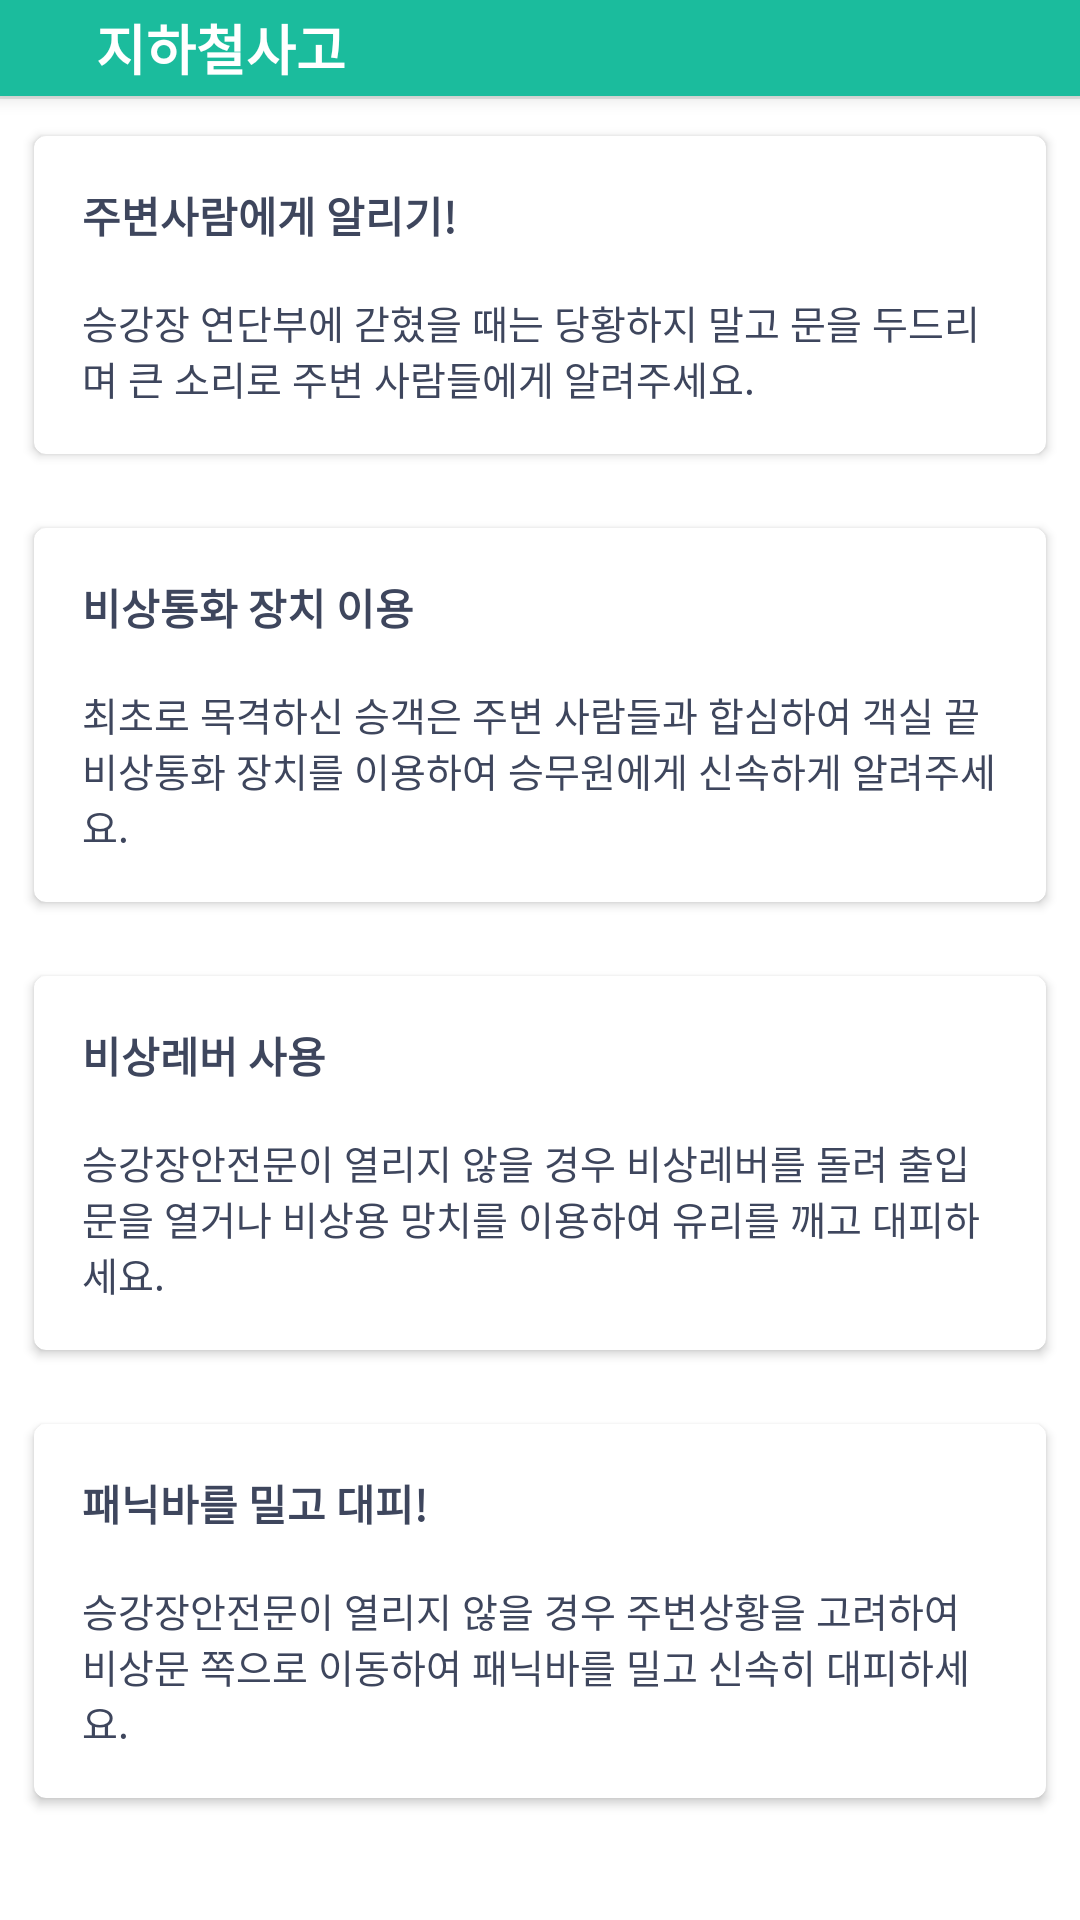

Here is an Android app screen rendered from its layout file. Give the layout XML and the strings, colors and styles it references.
<!-- AndroidManifest.xml: application theme AppTheme -->
<!-- res/layout/dialog_subwayboom.xml -->
<?xml version="1.0" encoding="utf-8"?>
<layout xmlns:android="http://schemas.android.com/apk/res/android"
    xmlns:app="http://schemas.android.com/apk/res-auto"
    xmlns:tools="http://schemas.android.com/tools">

    <data class="SubwayboomBinding">

        <import type="android.view.View" />

        <variable
            name="model"
            type="todday.funny.seoulcatcher.viewmodel.educationViewModel.SubwayboomViewModel" />
    </data>

    <LinearLayout
        android:layout_width="match_parent"
        android:layout_height="match_parent"
        android:background="@color/white"
        android:orientation="vertical">
        
        <LinearLayout
            android:id="@+id/layout_header"
            android:layout_width="match_parent"
            android:layout_height="wrap_content"
            android:background="@color/colorPrimary"
            android:elevation="4dp"
            android:orientation="horizontal">

            <android.support.v7.widget.AppCompatImageView
                android:id="@+id/btn_close"
                android:layout_width="wrap_content"
                android:layout_height="wrap_content"
                android:background="?android:selectableItemBackground"
                android:onClick="@{() -> model.close()}"
                android:padding="16dp"
                android:tint="@color/white"
                app:srcCompat="@drawable/ic_keyboard_backspace_black_24dp" />

            <TextView
                android:layout_width="0dp"
                android:layout_height="wrap_content"
                android:layout_gravity="center_vertical"
                android:layout_weight="1"
                android:gravity="center_vertical"
                android:text="지하철사고"
                android:textColor="@color/white"
                android:textSize="18sp"
                android:textStyle="bold" />


        </LinearLayout>

        <View
            android:layout_width="match_parent"
            android:layout_height="1dp"
            android:background="@color/gray_light" />

        <ScrollView
            android:layout_width="match_parent"
            android:layout_height="match_parent">

            <LinearLayout
                android:layout_width="match_parent"
                android:layout_height="match_parent"
                android:orientation="vertical">

                <android.support.v7.widget.CardView
                    android:layout_width="match_parent"
                    android:layout_height="wrap_content"
                    android:layout_margin="8dp"
                    app:cardBackgroundColor="@color/white"
                    app:cardCornerRadius="4dp"
                    app:cardElevation="2dp"
                    app:cardUseCompatPadding="true">


                    <LinearLayout
                        android:layout_width="match_parent"
                        android:layout_height="wrap_content"
                        android:layout_gravity="center"
                        android:gravity="center"
                        android:orientation="vertical"
                        android:padding="16dp">

                        <TextView
                            android:layout_width="match_parent"
                            android:layout_height="wrap_content"
                            android:text="주변사람에게 알리기!"
                            android:textSize="14sp"
                            android:textStyle="bold" />

                        <TextView
                            android:layout_width="match_parent"
                            android:layout_height="wrap_content"
                            android:layout_marginTop="16dp"
                            android:text="@string/edu_subwayboom_one" />
                    </LinearLayout>
                </android.support.v7.widget.CardView>

                <android.support.v7.widget.CardView
                    android:layout_width="match_parent"
                    android:layout_height="wrap_content"
                    android:layout_margin="8dp"
                    app:cardBackgroundColor="@color/white"
                    app:cardCornerRadius="4dp"
                    app:cardElevation="2dp"
                    app:cardUseCompatPadding="true">

                    <LinearLayout
                        android:layout_width="match_parent"
                        android:layout_height="wrap_content"
                        android:layout_gravity="center"
                        android:gravity="center"
                        android:orientation="vertical"
                        android:padding="16dp">

                        <TextView
                            android:layout_width="match_parent"
                            android:layout_height="wrap_content"
                            android:text="비상통화 장치 이용"
                            android:textSize="14sp"
                            android:textStyle="bold" />

                        <TextView
                            android:layout_width="match_parent"
                            android:layout_height="wrap_content"
                            android:layout_marginTop="16dp"
                            android:text="@string/edu_subwayboom_two" />
                    </LinearLayout>
                </android.support.v7.widget.CardView>

                <android.support.v7.widget.CardView
                    android:layout_width="match_parent"
                    android:layout_height="wrap_content"
                    android:layout_margin="8dp"
                    app:cardBackgroundColor="@color/white"
                    app:cardCornerRadius="4dp"
                    app:cardElevation="2dp"
                    app:cardUseCompatPadding="true">


                    <LinearLayout
                        android:layout_width="match_parent"
                        android:layout_height="wrap_content"
                        android:layout_gravity="center"
                        android:gravity="center"
                        android:orientation="vertical"
                        android:padding="16dp">

                        <TextView
                            android:layout_width="match_parent"
                            android:layout_height="wrap_content"
                            android:text="비상레버 사용"
                            android:textSize="14sp"
                            android:textStyle="bold" />

                        <TextView
                            android:layout_width="match_parent"
                            android:layout_height="wrap_content"
                            android:layout_marginTop="16dp"
                            android:text="@string/edu_subwayboom_three" />
                    </LinearLayout>
                </android.support.v7.widget.CardView>

                <android.support.v7.widget.CardView
                    android:layout_width="match_parent"
                    android:layout_height="wrap_content"
                    android:layout_margin="8dp"
                    app:cardBackgroundColor="@color/white"
                    app:cardCornerRadius="4dp"
                    app:cardElevation="2dp"
                    app:cardUseCompatPadding="true">

                    <LinearLayout
                        android:layout_width="match_parent"
                        android:layout_height="wrap_content"
                        android:layout_gravity="center"
                        android:gravity="center"
                        android:orientation="vertical"
                        android:padding="16dp">

                        <TextView
                            android:layout_width="match_parent"
                            android:layout_height="wrap_content"
                            android:text="패닉바를 밀고 대피!"
                            android:textSize="14sp"
                            android:textStyle="bold" />

                        <TextView
                            android:layout_width="match_parent"
                            android:layout_height="wrap_content"
                            android:layout_marginTop="16dp"
                            android:text="@string/edu_subwayboom_four" />
                    </LinearLayout>
                </android.support.v7.widget.CardView>
            </LinearLayout>
        </ScrollView>
    </LinearLayout>
</layout>
<!-- resources referenced by this layout -->
<resources>
  <color name="colorPrimary">#1BBC9D</color>
  <color name="gray_light">#e5e9e7</color>
  <color name="white">#ffffff</color>
  <string name="edu_subwayboom_four">"승강장안전문이 열리지 않을 경우 주변상황을 고려하여 비상문 쪽으로 이동하여 패닉바를 밀고 신속히 대피하세요."</string>
  <string name="edu_subwayboom_one">"승강장 연단부에 갇혔을 때는 당황하지 말고 문을 두드리며 큰 소리로 주변 사람들에게 알려주세요."</string>
  <string name="edu_subwayboom_three">"승강장안전문이 열리지 않을 경우 비상레버를 돌려 출입문을 열거나 비상용 망치를 이용하여 유리를 깨고 대피하세요."</string>
  <string name="edu_subwayboom_two">"최초로 목격하신 승객은 주변 사람들과 합심하여 객실 끝 비상통화 장치를 이용하여 승무원에게 신속하게 알려주세요."</string>
  <style name="AppTheme" parent="Theme.MaterialComponents.Light.NoActionBar">
          
          <item name="android:windowBackground">@color/background</item>
          <item name="colorPrimary">@color/colorPrimary</item>
          <item name="colorPrimaryDark">@color/colorPrimaryDark</item>
          <item name="colorAccent">@color/colorAccent</item>
          <item name="android:textSize">13sp</item>
          <item name="android:textColor">@color/textColor</item>
          <item name="android:textColorHint">@color/gray</item>
          <item name="android:windowContentTransitions" tools:targetApi="lollipop">true</item>
      </style>
  <color name="background">#ffffff</color>
  <color name="colorPrimaryDark">#18997D</color>
  <color name="colorAccent">#FF6D00</color>
  <color name="textColor">#3E465D</color>
  <color name="gray">#DCE5E2</color>
</resources>
